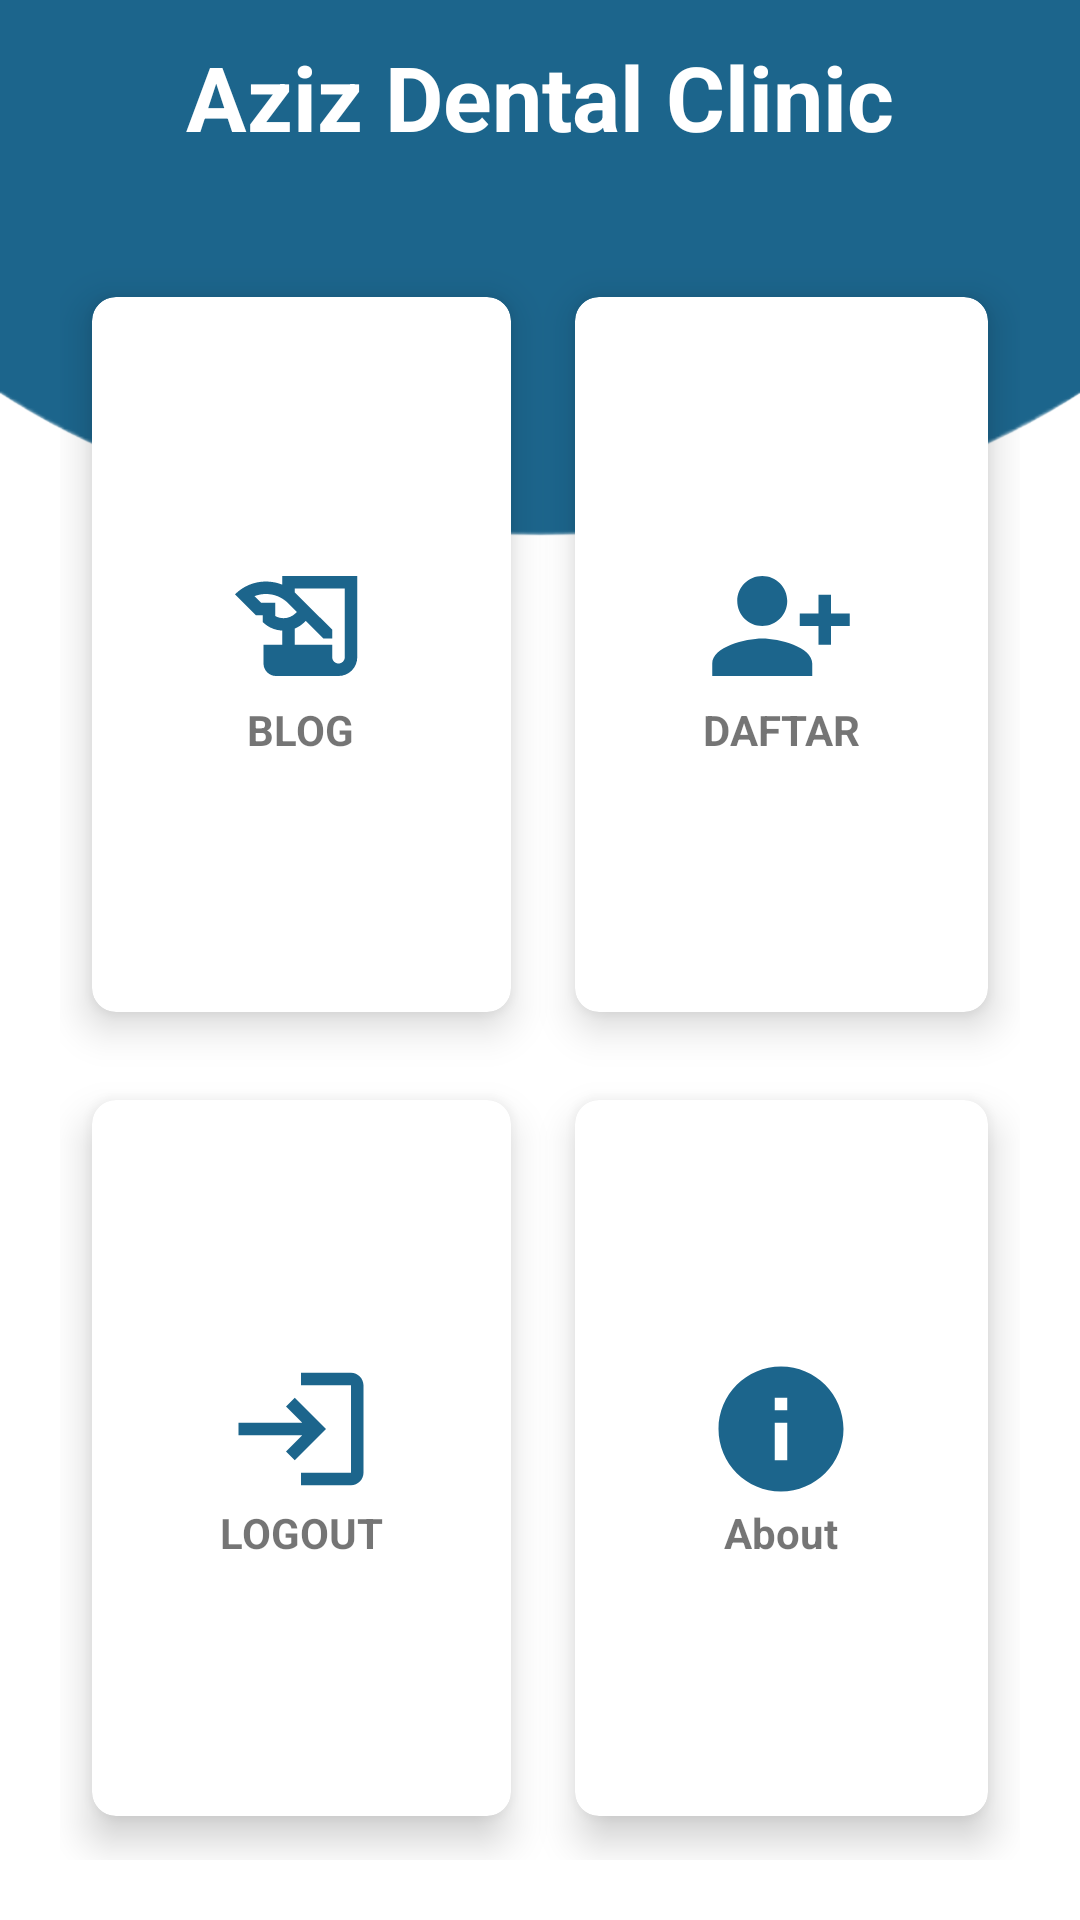

Here is an Android app screen rendered from its layout file. Give the layout XML and the strings, colors and styles it references.
<!-- AndroidManifest.xml: application theme Theme.AzizDentalApp -->
<!-- res/layout/activity_main.xml -->
<?xml version="1.0" encoding="utf-8"?>
<RelativeLayout xmlns:android="http://schemas.android.com/apk/res/android"
    xmlns:app="http://schemas.android.com/apk/res-auto"
    xmlns:tools="http://schemas.android.com/tools"
    android:layout_width="match_parent"
    android:layout_height="match_parent"
    android:background="@drawable/background"
    tools:context=".MainActivity">

    <TextView
        android:id="@+id/title_view"
        android:layout_width="wrap_content"
        android:layout_height="wrap_content"
        android:layout_centerHorizontal="true"
        android:layout_margin="12dp"
        android:text="Aziz Dental Clinic"
        android:textColor="@color/white"
        android:textSize="30sp"
        android:textStyle="bold"/>

    <GridLayout
        android:layout_width="match_parent"
        android:layout_height="match_parent"
        android:layout_below="@id/title_view"
        android:layout_margin="20dp"
        android:columnCount="2"
        android:rowCount="2">


        <androidx.cardview.widget.CardView
            android:id="@+id/cardBlog"
            android:layout_width="wrap_content"
            android:layout_height="wrap_content"
            android:layout_row="0"
            android:layout_rowWeight="1"
            android:layout_column="0"
            android:layout_columnWeight="1"
            android:layout_gravity="fill"
            app:cardCornerRadius="8dp"
            app:cardElevation="8dp"
            app:cardUseCompatPadding="true">

            <LinearLayout
                android:layout_width="wrap_content"
                android:layout_height="wrap_content"
                android:layout_gravity="center_vertical|center_horizontal"
                android:gravity="center"
                android:orientation="vertical">

                <ImageView
                    android:layout_width="wrap_content"
                    android:layout_height="wrap_content"
                    android:src="@drawable/ic_edu" />

                <TextView
                    android:layout_width="wrap_content"
                    android:layout_height="wrap_content"
                    android:text="BLOG"
                    android:textAlignment="center"
                    android:textStyle="bold" />
            </LinearLayout>
        </androidx.cardview.widget.CardView>

        <androidx.cardview.widget.CardView
            android:id="@+id/cardAdd"
            android:layout_width="wrap_content"
            android:layout_height="wrap_content"
            android:layout_row="0"
            android:layout_rowWeight="1"
            android:layout_column="1"
            android:layout_columnWeight="1"
            android:layout_gravity="fill"
            app:cardCornerRadius="8dp"
            app:cardElevation="8dp"
            app:cardUseCompatPadding="true">

            <LinearLayout
                android:layout_width="wrap_content"
                android:layout_height="wrap_content"
                android:layout_gravity="center_vertical|center_horizontal"
                android:gravity="center"
                android:orientation="vertical">

                <ImageView
                    android:layout_width="wrap_content"
                    android:layout_height="match_parent"
                    android:src="@drawable/ic_add" />

                <TextView
                    android:layout_width="wrap_content"
                    android:layout_height="wrap_content"
                    android:text="DAFTAR"
                    android:textAlignment="center"
                    android:textStyle="bold" />
            </LinearLayout>
        </androidx.cardview.widget.CardView>

        <androidx.cardview.widget.CardView
            android:id="@+id/cardLogOut"
            android:layout_width="wrap_content"
            android:layout_height="wrap_content"
            android:layout_row="1"
            android:layout_rowWeight="1"
            android:layout_column="0"
            android:layout_columnWeight="1"
            android:layout_gravity="fill"
            app:cardCornerRadius="8dp"
            app:cardElevation="8dp"
            app:cardUseCompatPadding="true">

            <LinearLayout
                android:layout_width="wrap_content"
                android:layout_height="wrap_content"
                android:layout_gravity="center_vertical|center_horizontal"
                android:gravity="center"
                android:orientation="vertical">

                <ImageView
                    android:layout_width="wrap_content"
                    android:layout_height="wrap_content"
                    android:src="@drawable/ic_logout" />

                <TextView
                    android:layout_width="wrap_content"
                    android:layout_height="wrap_content"
                    android:text="LOGOUT"
                    android:textAlignment="center"
                    android:textStyle="bold" />
            </LinearLayout>
        </androidx.cardview.widget.CardView>

        <androidx.cardview.widget.CardView
            android:id="@+id/cardAbout"
            android:layout_width="wrap_content"
            android:layout_height="wrap_content"
            android:layout_row="1"
            android:layout_rowWeight="1"
            android:layout_column="1"
            android:layout_columnWeight="1"
            android:layout_gravity="fill"
            app:cardCornerRadius="8dp"
            app:cardElevation="8dp"
            app:cardUseCompatPadding="true">

            <LinearLayout
                android:layout_width="wrap_content"
                android:layout_height="wrap_content"
                android:layout_gravity="center_vertical|center_horizontal"
                android:gravity="center"
                android:orientation="vertical">

                <ImageView
                    android:layout_width="wrap_content"
                    android:layout_height="wrap_content"
                    android:src="@drawable/info" />

                <TextView
                    android:layout_width="wrap_content"
                    android:layout_height="wrap_content"
                    android:text="About"
                    android:textAlignment="center"
                    android:textStyle="bold" />
            </LinearLayout>
        </androidx.cardview.widget.CardView>
    </GridLayout>
</RelativeLayout>
<!-- resources referenced by this layout -->
<resources>
  <color name="white">#FFFFFFFF</color>
  <!-- drawable background: png bitmap (drawable, 58467 bytes) -->
  <!-- drawable ic_add (drawable) -->
  <vector android:height="50dp" android:tint="#1C658C"
      android:viewportHeight="24" android:viewportWidth="24"
      android:width="50dp" xmlns:android="http://schemas.android.com/apk/res/android">
      <path android:fillColor="@android:color/white" android:pathData="M13,8c0,-2.21 -1.79,-4 -4,-4S5,5.79 5,8s1.79,4 4,4S13,10.21 13,8zM15,10v2h3v3h2v-3h3v-2h-3V7h-2v3H15zM1,18v2h16v-2c0,-2.66 -5.33,-4 -8,-4S1,15.34 1,18z"/>
  </vector>
  <!-- drawable ic_edu (drawable) -->
  <vector android:height="50dp" android:tint="#1C658C"
      android:viewportHeight="24" android:viewportWidth="24"
      android:width="50dp" xmlns:android="http://schemas.android.com/apk/res/android">
      <path android:fillColor="@android:color/white" android:pathData="M9,4v1.38c-0.83,-0.33 -1.72,-0.5 -2.61,-0.5c-1.79,0 -3.58,0.68 -4.95,2.05l3.33,3.33h1.11v1.11c0.86,0.86 1.98,1.31 3.11,1.36V15H6v3c0,1.1 0.9,2 2,2h10c1.66,0 3,-1.34 3,-3V4H9zM7.89,10.41V8.26H5.61L4.57,7.22C5.14,7 5.76,6.88 6.39,6.88c1.34,0 2.59,0.52 3.54,1.46l1.41,1.41l-0.2,0.2c-0.51,0.51 -1.19,0.8 -1.92,0.8C8.75,10.75 8.29,10.63 7.89,10.41zM19,17c0,0.55 -0.45,1 -1,1s-1,-0.45 -1,-1v-2h-6v-2.59c0.57,-0.23 1.1,-0.57 1.56,-1.03l0.2,-0.2L15.59,14H17v-1.41l-6,-5.97V6h8V17z"/>
  </vector>
  <!-- drawable ic_logout (drawable) -->
  <vector android:height="50dp" android:tint="#1C658C"
      android:viewportHeight="24" android:viewportWidth="24"
      android:width="50dp" xmlns:android="http://schemas.android.com/apk/res/android">
      <path android:fillColor="@android:color/white" android:pathData="M11,7L9.6,8.4l2.6,2.6H2v2h10.2l-2.6,2.6L11,17l5,-5L11,7zM20,19h-8v2h8c1.1,0 2,-0.9 2,-2V5c0,-1.1 -0.9,-2 -2,-2h-8v2h8V19z"/>
  </vector>
  <!-- drawable info (drawable) -->
  <vector android:height="50dp" android:tint="#1c658c"
      android:viewportHeight="24.0" android:viewportWidth="24.0"
      android:width="50dp" xmlns:android="http://schemas.android.com/apk/res/android">
      <path android:fillColor="#FF000000" android:pathData="M12,2C6.48,2 2,6.48 2,12s4.48,10 10,10 10,-4.48 10,-10S17.52,2 12,2zM13,17h-2v-6h2v6zM13,9h-2L11,7h2v2z"/>
  </vector>
  <style name="Theme.AzizDentalApp" parent="Theme.MaterialComponents.DayNight.NoActionBar">
          
          <item name="colorPrimary">@color/purple_500</item>
          <item name="colorPrimaryVariant">@color/purple_700</item>
          <item name="colorOnPrimary">@color/white</item>
          
          <item name="colorSecondary">@color/teal_200</item>
          <item name="colorSecondaryVariant">@color/teal_700</item>
          <item name="colorOnSecondary">@color/black</item>
          
          <item name="android:statusBarColor" tools:targetApi="l">?attr/colorPrimaryVariant</item>
          
      </style>
  <color name="purple_500">#398AB9</color>
  <color name="purple_700">#3AB4F2</color>
  <color name="teal_200">#D8D2CB</color>
  <color name="teal_700">#EEEEEE</color>
  <color name="black">#FF000000</color>
</resources>
